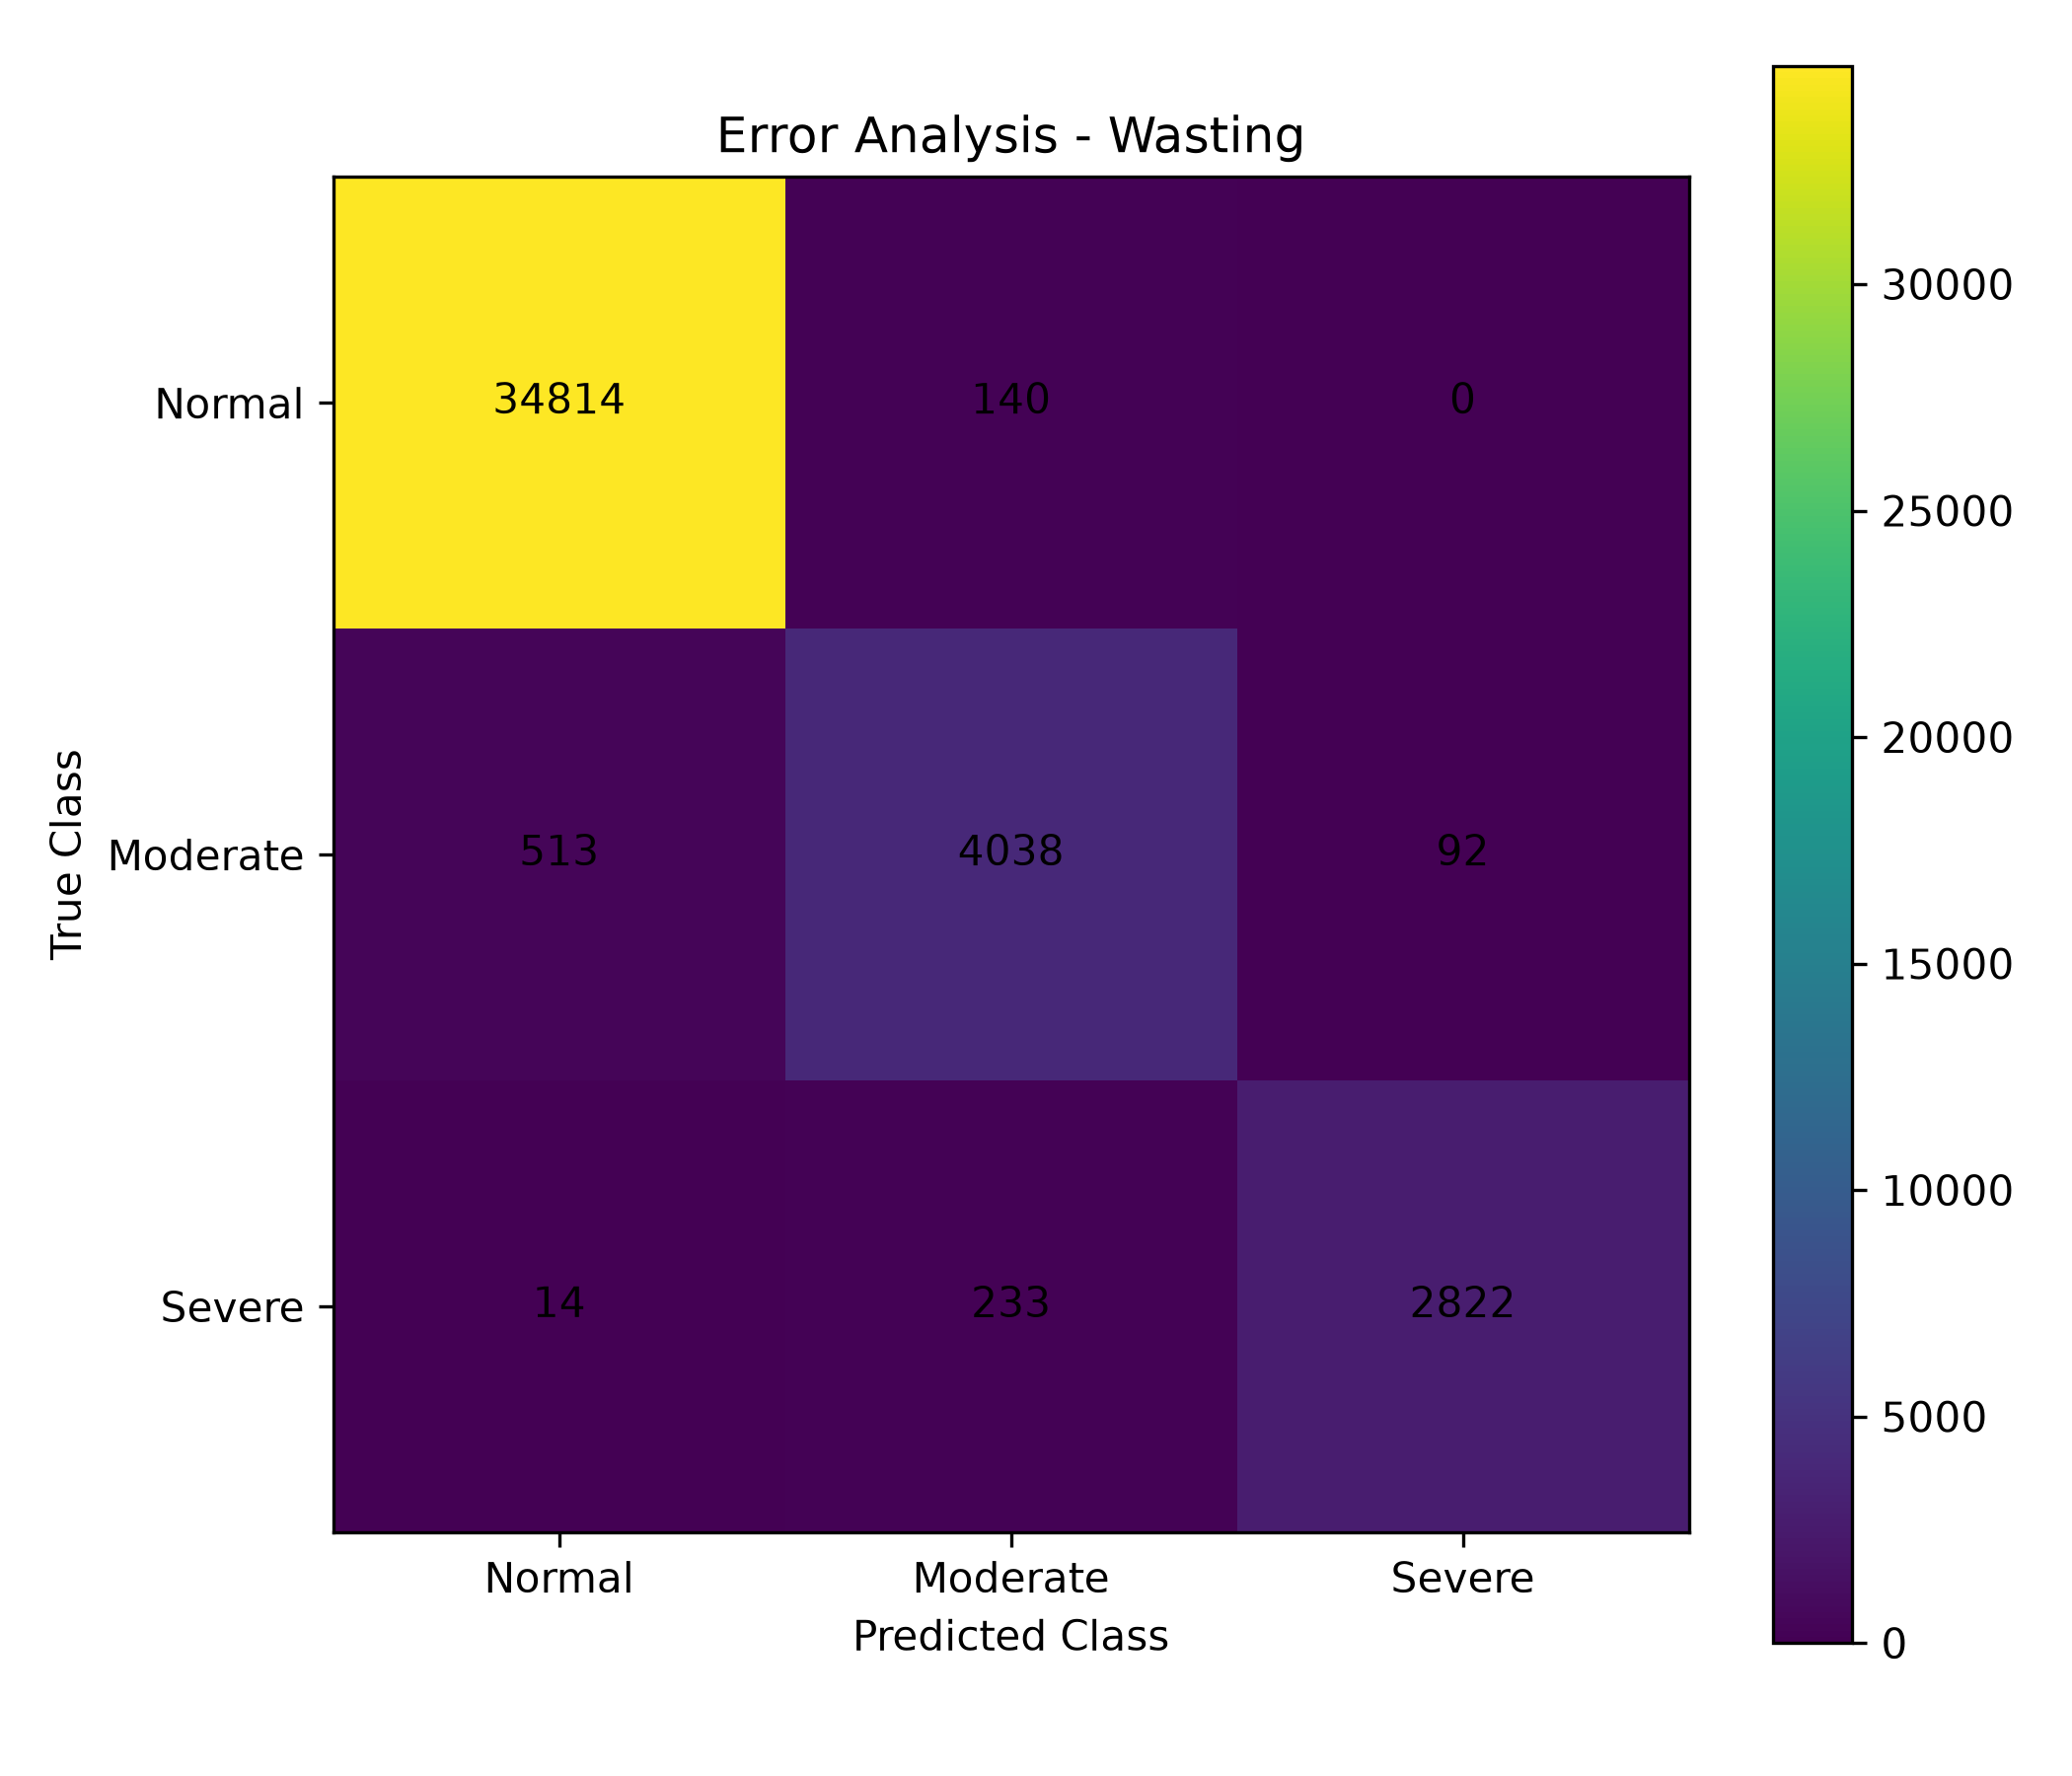

Data behind this chart, as committed beside it:
, Pred Normal, Pred Moderate, Pred Severe
True Normal, 34814, 140, 0
True Moderate, 513, 4038, 92
True Severe, 14, 233, 2822
